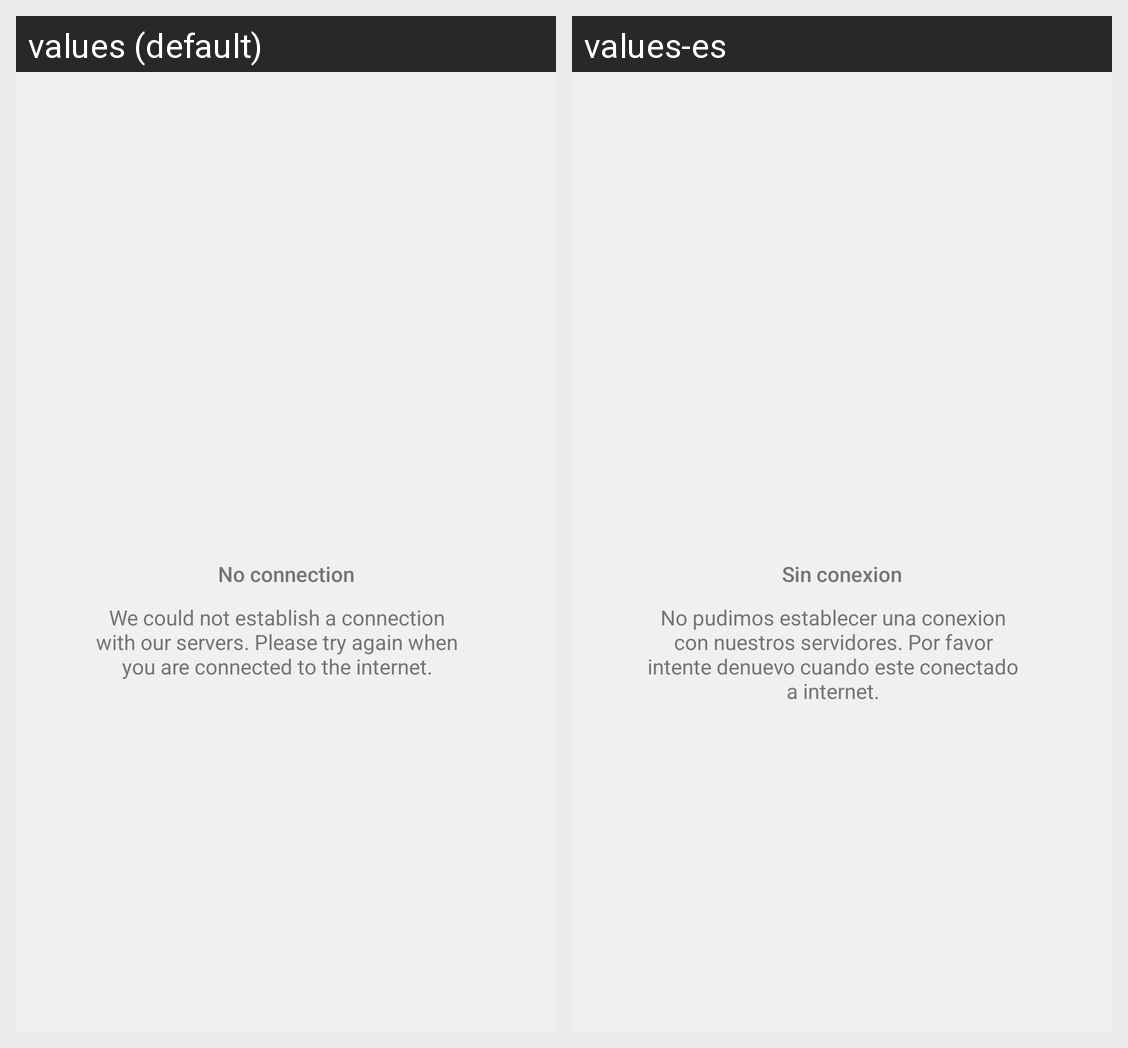

This grid shows one Android layout under two languages. Give, for every string resource on the screen, its name, the default text and each shown locale's text.
Android screen res/layout/no_internet_layout.xml rendered under 2 locales, left to right: values (default), values-es. Device: Nexus 5 (rendered at 1080×1920; each locale shown at half size, 540×960, under a caption strip naming it); theme AppTheme.
Strings drawn on this screen, with the default value and each locale's value (text and hints the layout hard-codes, and strings that could not be matched under every locale, appear in the picture but are not listed):

no_connection
  values: No connection
  values-es: Sin conexion

we_could_not_establish_connection
  values: We could not establish a connection with our servers. Please try again when you are connected to the internet.
  values-es: No pudimos establecer una conexion con nuestros servidores. Por favor intente denuevo cuando este conectado a internet.
